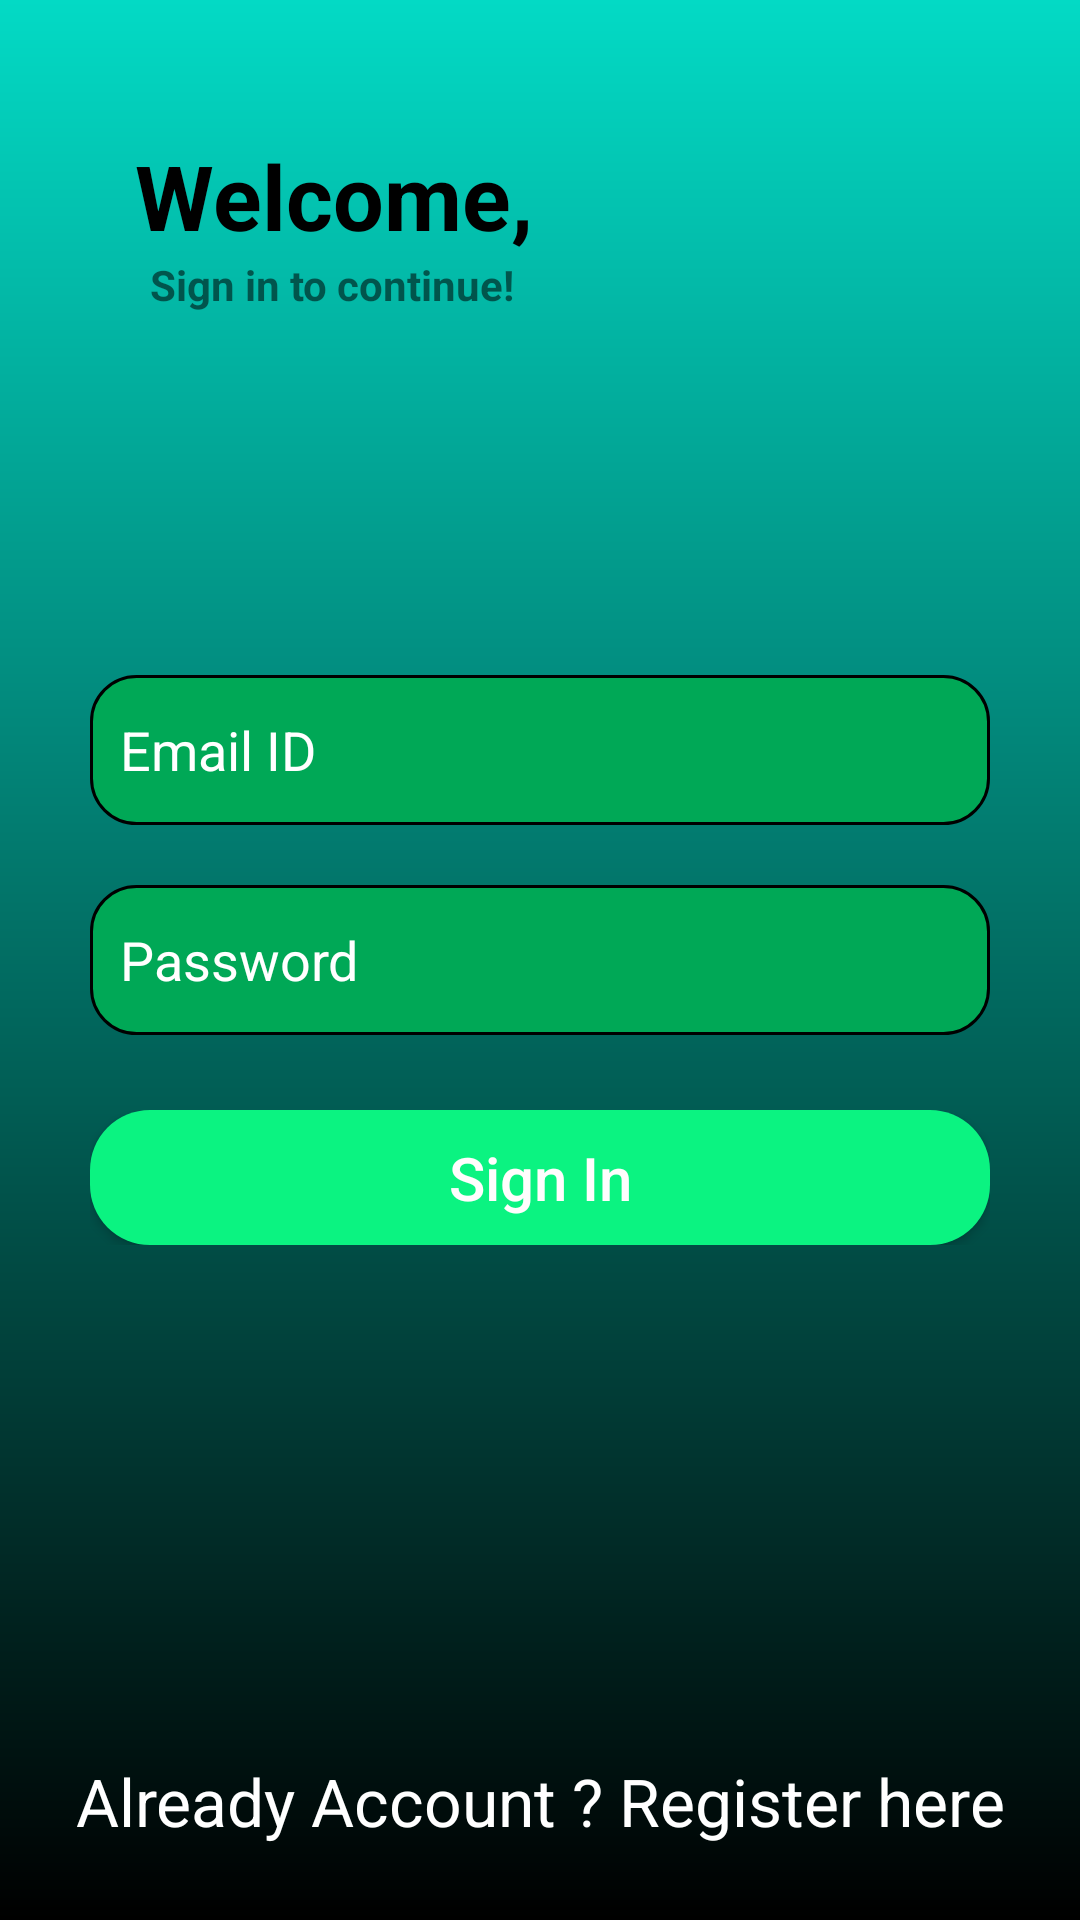

Here is an Android app screen rendered from its layout file. Give the layout XML and the strings, colors and styles it references.
<!-- AndroidManifest.xml: application theme Theme.MBANotes -->
<!-- res/layout/activity_login.xml -->
<?xml version="1.0" encoding="utf-8"?>
<RelativeLayout xmlns:android="http://schemas.android.com/apk/res/android"
    xmlns:tools="http://schemas.android.com/tools"
    android:layout_width="match_parent"
    android:layout_height="match_parent"
    android:padding="25dp"
    android:background="@drawable/borderdesign"
    tools:context=".authentication.LoginActivity">

<LinearLayout
        android:id="@+id/first"
        android:layout_width="wrap_content"
        android:layout_height="wrap_content"
        android:layout_marginLeft="20dp"
        android:layout_marginTop="20dp"
        android:orientation="vertical">
    <TextView
        android:layout_width="wrap_content"
        android:layout_height="wrap_content"
        android:text="Welcome,"
        android:textColor="@color/black"
        android:textStyle="bold"
        android:textSize="30dp"/>
    <TextView
        android:layout_width="wrap_content"
        android:layout_height="wrap_content"
        android:text="Sign in to continue!"
        android:textStyle="bold"
        android:layout_marginLeft="5dp"/>
    </LinearLayout>
    <LinearLayout
        android:id="@+id/second"
        android:layout_width="wrap_content"
        android:layout_height="wrap_content"
        android:layout_centerHorizontal="true"
        android:layout_marginTop="200dp"
        android:orientation="vertical">
        <EditText
            android:id="@+id/loginEmail"
            android:layout_width="300dp"
            android:layout_height="50dp"
            android:hint="Email ID"
            android:textColorHint="@color/white"
            android:background="@drawable/item_design"
            android:padding="10dp"/>
        <EditText
            android:id="@+id/loginPassword"
            android:layout_width="300dp"
            android:layout_height="50dp"
            android:layout_marginTop="20dp"
            android:textColorHint="@color/white"
            android:background="@drawable/item_design"
            android:hint="Password"
            android:padding="10dp"/>
    </LinearLayout>
    <LinearLayout
        android:layout_below="@+id/second"
        android:layout_marginTop="25dp"
        android:layout_centerHorizontal="true"
        android:layout_width="300dp"
        android:layout_height="45dp">

        <Button
            android:id="@+id/loginBtn"
            android:layout_width="match_parent"
            android:layout_height="match_parent"
            android:background="@drawable/button_design"

            android:text="Sign In"
            android:textAllCaps="false"
            android:textColor="#FFFDFD"
            android:textSize="20sp" />
    </LinearLayout>

    <TextView
        android:id="@+id/registerAccount"
        android:layout_width="wrap_content"
        android:layout_height="wrap_content"
        android:layout_alignParentStart="true"
        android:layout_alignParentEnd="true"
        android:layout_alignParentBottom="true"
        android:layout_marginStart="0dp"
        android:layout_marginEnd="0dp"
        android:layout_marginBottom="0dp"
        android:gravity="center|bottom"
        android:text="Already Account ? Register here"
        android:textColor="@color/white"
        android:textSize="22sp" />

</RelativeLayout>
<!-- resources referenced by this layout -->
<resources>
  <color name="black">#FF000000</color>
  <color name="white">#FFFFFFFF</color>
  <!-- drawable borderdesign (drawable) -->
  <?xml version="1.0" encoding="utf-8"?>
  <shape xmlns:android="http://schemas.android.com/apk/res/android"
      android:shape="rectangle">
      <solid android:color="#E8E7E7" />
      <gradient android:startColor="@color/teal_200"
          android:endColor="@color/black"
          android:angle="50"/>
  </shape>
  <!-- drawable button_design (drawable) -->
  <?xml version="1.0" encoding="utf-8"?>
  <shape xmlns:android="http://schemas.android.com/apk/res/android"
      android:shape="rectangle">
      <solid android:color="#0BF381" />
      <corners android:radius="20dp"/>
  </shape>
  <!-- drawable item_design (drawable) -->
  <?xml version="1.0" encoding="utf-8"?>
  <shape xmlns:android="http://schemas.android.com/apk/res/android"
      android:shape="rectangle">
      <solid android:color="#00A856" />
      <corners android:radius="15dp"/>
      <stroke android:width="1dp"
          android:color="#000000"/>
  </shape>
  <style name="Theme.MBANotes" parent="Theme.MaterialComponents.DayNight.DarkActionBar">
          
          <item name="colorPrimary">@color/purple_500</item>
          <item name="colorPrimaryVariant">@color/purple_700</item>
          <item name="colorOnPrimary">@color/white</item>
          
          <item name="colorSecondary">@color/teal_200</item>
          <item name="colorSecondaryVariant">@color/teal_700</item>
          <item name="colorOnSecondary">@color/black</item>
          
          <item name="android:statusBarColor" tools:targetApi="l">?attr/colorPrimaryVariant</item>
          
      </style>
  <color name="teal_200">#FF03DAC5</color>
  <color name="purple_500">#6e49d8</color>
  <color name="purple_700">#4729b4</color>
  <color name="teal_700">#FF018786</color>
</resources>
